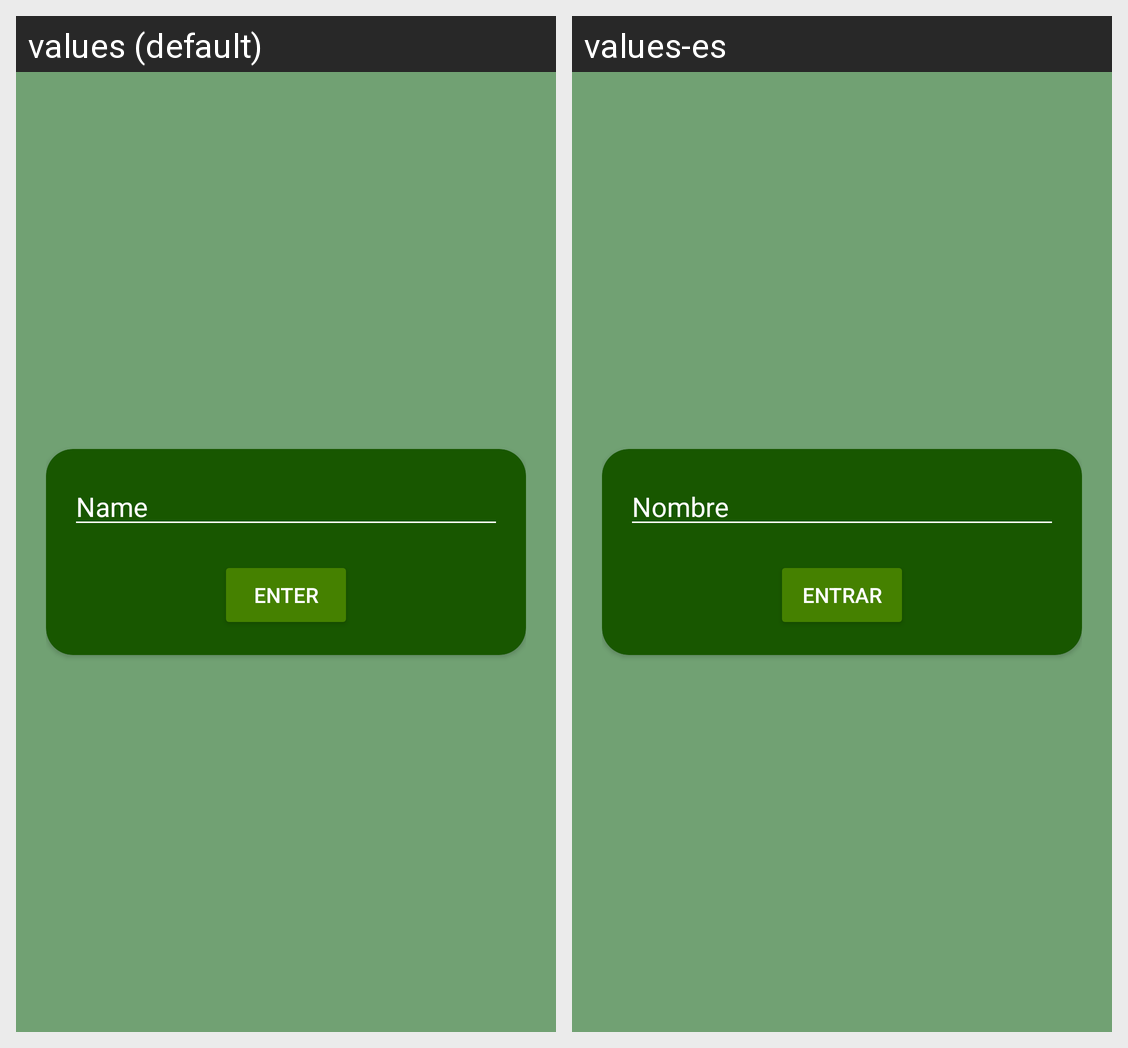

The same Android screen rendered under two of its app's locales, left to right. List the strings drawn on it with the default value and each locale's translation.
Android screen res/layout/activity_login.xml rendered under 2 locales, left to right: values (default), values-es. Device: Nexus 5 (rendered at 1080×1920; each locale shown at half size, 540×960, under a caption strip naming it); theme Theme.GYMCompanion.
Strings drawn on this screen, with the default value and each locale's value (text and hints the layout hard-codes, and strings that could not be matched under every locale, appear in the picture but are not listed):

name
  values: Name
  values-es: Nombre

enter
  values: Enter
  values-es: Entrar
